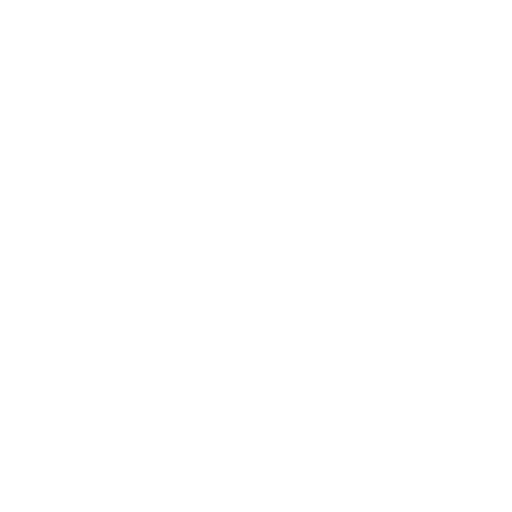
t = 0.00 s
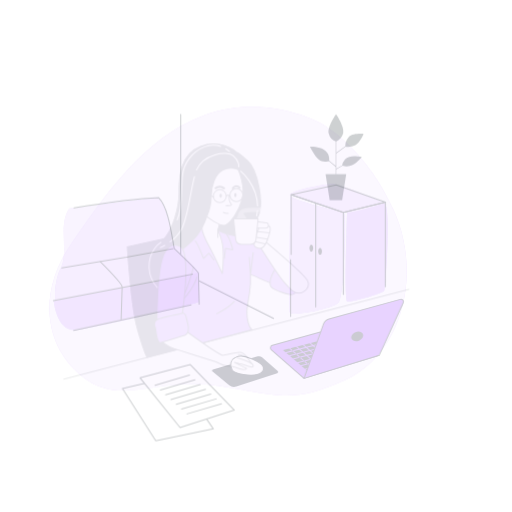
t = 0.45 s
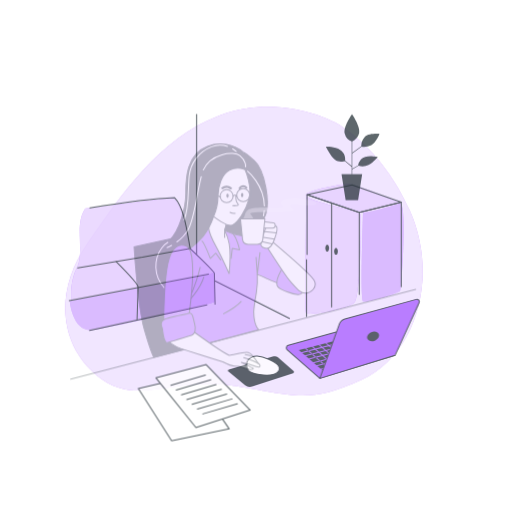
t = 0.90 s
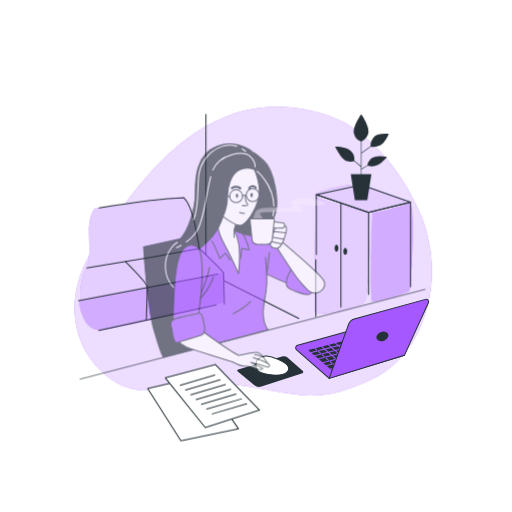
t = 1.35 s
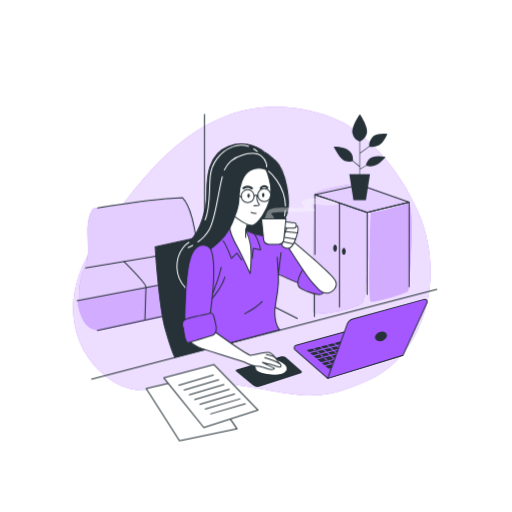
t = 1.80 s

The animated SVG that drew these frames (rendered in a browser with its animation timeline set to each time). Animation: 1 CSS @keyframes rule; one cycle of 1.80 s.

<svg class="animated" id="freepik_stories-freelancer" xmlns="http://www.w3.org/2000/svg" viewBox="0 0 500 500" version="1.1" xmlns:xlink="http://www.w3.org/1999/xlink" xmlns:svgjs="http://svgjs.com/svgjs"><style>svg#freepik_stories-freelancer:not(.animated) .animable {opacity: 0;}svg#freepik_stories-freelancer.animated #freepik--background-simple--inject-2 {animation: 1.8s 1 forwards cubic-bezier(.36,-0.01,.5,1.38) slideLeft;animation-delay: 0s;}svg#freepik_stories-freelancer.animated #freepik--Background--inject-2 {animation: 1.8s 1 forwards cubic-bezier(.36,-0.01,.5,1.38) slideLeft;animation-delay: 0s;}svg#freepik_stories-freelancer.animated #freepik--Plants--inject-2 {animation: 1.8s 1 forwards cubic-bezier(.36,-0.01,.5,1.38) slideLeft;animation-delay: 0s;}svg#freepik_stories-freelancer.animated #freepik--Device--inject-2 {animation: 1.8s 1 forwards cubic-bezier(.36,-0.01,.5,1.38) slideLeft;animation-delay: 0s;}svg#freepik_stories-freelancer.animated #freepik--Papers--inject-2 {animation: 1.8s 1 forwards cubic-bezier(.36,-0.01,.5,1.38) slideLeft;animation-delay: 0s;}svg#freepik_stories-freelancer.animated #freepik--Character--inject-2 {animation: 1.8s 1 forwards ease-in slideLeft;animation-delay: 0s;}            @keyframes slideLeft {                0% {                    opacity: 0;                    transform: translateX(-30px);                }                100% {                    opacity: 1;                    transform: translateX(0);                }            }        </style><g id="freepik--background-simple--inject-2" class="animable" style="transform-origin: 245.884px 245.211px;"><path d="M334.58,119.45s-52.13-29.16-111.94-7-97.93,79.8-130,125.71-27.19,99,10.43,129.24,71.72.9,130.33,9.16,72.88,19.26,126.89-5.45,76-101,47.66-165S334.58,119.45,334.58,119.45Z" style="fill: #A558FF; transform-origin: 245.884px 245.211px;" id="elcribwr4uthb" class="animable"></path><g id="elb01ktstz2i"><path d="M334.58,119.45s-52.13-29.16-111.94-7-97.93,79.8-130,125.71-27.19,99,10.43,129.24,71.72.9,130.33,9.16,72.88,19.26,126.89-5.45,76-101,47.66-165S334.58,119.45,334.58,119.45Z" style="fill: rgb(255, 255, 255); opacity: 0.8; transform-origin: 245.884px 245.211px;" class="animable" id="eldgwzfyv6sms"></path></g></g><g id="freepik--Background--inject-2" class="animable" style="transform-origin: 238.531px 217.19px;"><path d="M217,292.53s.81-23.14,0-26-23.14-22.73-23.14-22.73-6.09-41.41-16.64-50.75L91.15,203.61s-6.09,5.69-5.68,24,1.22,26.79-3.25,34.91-8.93,32.08-.4,44.26,11.36,15,19.08,14.61S217,292.53,217,292.53Z" style="fill: #A558FF; transform-origin: 147.172px 257.237px;" id="el5hpv1uc39nl" class="animable"></path><g id="elfg6wlsd1y"><path d="M217,292.53s.81-23.14,0-26-23.14-22.73-23.14-22.73-6.09-41.41-16.64-50.75L91.15,203.61s-6.09,5.69-5.68,24,1.22,26.79-3.25,34.91-8.93,32.08-.4,44.26,11.36,15,19.08,14.61S217,292.53,217,292.53Z" style="fill: rgb(255, 255, 255); opacity: 0.7; transform-origin: 147.172px 257.237px;" class="animable" id="elmvvynk0qiu"></path></g><path d="M217,266.54,75.73,294.15s2.84,30.86,22.33,28,119.76-25.57,119.36-27.6S217,266.54,217,266.54Z" style="fill: #A558FF; transform-origin: 146.576px 294.439px;" id="ela7rerovwouc" class="animable"></path><g id="eln5qjlk8iyt"><path d="M217,266.54,75.73,294.15s2.84,30.86,22.33,28,119.76-25.57,119.36-27.6S217,266.54,217,266.54Z" style="fill: rgb(255, 255, 255); opacity: 0.5; transform-origin: 146.576px 294.439px;" class="animable" id="eltv7s3tfk2f"></path></g><path d="M362.13,207.21s-3.13,85.72,0,87.06,34.82-8,36.16-10.27,7.14-85.71,0-85.71S362.13,207.21,362.13,207.21Z" style="fill: #A558FF; transform-origin: 381.261px 246.345px;" id="el7chxe5gnua" class="animable"></path><path d="M359,207.66c2.68,1.79.45,81.25-4.91,87.5s-46.88,14.29-47.77,9.82.45-115.62.45-115.62S356.32,205.88,359,207.66Zm39.29-9.37s-43.75-19.2-50.9-18.75-45.53,6.69-40.62,12.05,48.66,15.18,55.36,15.62S398.29,198.29,398.29,198.29Z" style="fill: #A558FF; transform-origin: 352.152px 242.904px;" id="elw6wwwpv3dpo" class="animable"></path><g id="elnimw1mqicu8"><path d="M362.13,207.21s-3.13,85.72,0,87.06,34.82-8,36.16-10.27,7.14-85.71,0-85.71S362.13,207.21,362.13,207.21Z" style="fill: rgb(255, 255, 255); opacity: 0.5; transform-origin: 381.261px 246.345px;" class="animable" id="elxbdj2yila0n"></path></g><g id="elh4kipbfcf9"><path d="M359,207.66c2.68,1.79.45,81.25-4.91,87.5s-46.88,14.29-47.77,9.82.45-115.62.45-115.62S356.32,205.88,359,207.66Zm39.29-9.37s-43.75-19.2-50.9-18.75-45.53,6.69-40.62,12.05,48.66,15.18,55.36,15.62S398.29,198.29,398.29,198.29Z" style="fill: rgb(255, 255, 255); opacity: 0.7; transform-origin: 352.152px 242.904px;" class="animable" id="eld2bz6djn1gk"></path></g><path d="M95.4,203s54.6-9,82.6-10c10,10,12.85,36.74,15.35,49.74,0,0,23.65,22.4,23.65,24.26s.67,30,.67,30" style="fill: none; stroke: rgb(38, 50, 56); stroke-linecap: round; stroke-linejoin: round; transform-origin: 156.535px 245px;" id="elq7m36o6bwkp" class="animable"></path><line x1="199.67" y1="111.67" x2="199.67" y2="248.33" style="fill: none; stroke: rgb(38, 50, 56); stroke-linecap: round; stroke-linejoin: round; transform-origin: 199.67px 180px;" id="elcq4yzrs3q36" class="animable"></line><polyline points="83.49 261.52 146.66 251.25 192.24 242.74" style="fill: none; stroke: rgb(38, 50, 56); stroke-linecap: round; stroke-linejoin: round; transform-origin: 137.865px 252.13px;" id="elv91zz2icgr" class="animable"></polyline><line x1="75.28" y1="293.6" x2="211.18" y2="267.62" style="fill: none; stroke: rgb(38, 50, 56); stroke-linecap: round; stroke-linejoin: round; transform-origin: 143.23px 280.61px;" id="elpvtxbxg5g2c" class="animable"></line><path d="M121,255.5s22,22,21.5,25l-1,31.5" style="fill: none; stroke: rgb(38, 50, 56); stroke-linecap: round; stroke-linejoin: round; transform-origin: 131.754px 283.75px;" id="ela4ingnfyv3a" class="animable"></path><line x1="95.19" y1="322.71" x2="209.69" y2="297.7" style="fill: none; stroke: rgb(38, 50, 56); stroke-linecap: round; stroke-linejoin: round; transform-origin: 152.44px 310.205px;" id="elougzbpjt8hj" class="animable"></line><polyline points="307.5 248.5 307.5 190 358.5 207.5 358.5 287.5" style="fill: none; stroke: rgb(38, 50, 56); stroke-linecap: round; stroke-linejoin: round; transform-origin: 333px 238.75px;" id="elhhai5o3zza" class="animable"></polyline><line x1="307" y1="253.67" x2="307" y2="309" style="fill: none; stroke: rgb(38, 50, 56); stroke-linecap: round; stroke-linejoin: round; transform-origin: 307px 281.335px;" id="el2qr2bmdktey" class="animable"></line><polyline points="358.5 207.5 399.5 197.5 399.5 280" style="fill: none; stroke: rgb(38, 50, 56); stroke-linecap: round; stroke-linejoin: round; transform-origin: 379px 238.75px;" id="el8yfmkntnfeo" class="animable"></polyline><polygon points="307.5 190 351.5 180.5 399.5 197.5 358.5 207.5 307.5 190" style="fill: none; stroke: rgb(38, 50, 56); stroke-linecap: round; stroke-linejoin: round; transform-origin: 353.5px 194px;" id="elch9s7cugfww" class="animable"></polygon><line x1="331.5" y1="198.5" x2="331.5" y2="299.67" style="fill: none; stroke: rgb(38, 50, 56); stroke-linecap: round; stroke-linejoin: round; transform-origin: 331.5px 249.085px;" id="el7b0vc3uhuk" class="animable"></line><path d="M337.57,245.42c0,1.86-.82,3.37-1.82,3.37s-1.82-1.51-1.82-3.37.81-3.37,1.82-3.37S337.57,243.56,337.57,245.42Z" style="fill: rgb(38, 50, 56); transform-origin: 335.75px 245.42px;" id="elqtdmhktedsr" class="animable"></path><path d="M329,242.3c0,1.87-.81,3.38-1.82,3.38s-1.81-1.51-1.81-3.38.81-3.37,1.81-3.37S329,240.44,329,242.3Z" style="fill: rgb(38, 50, 56); transform-origin: 327.185px 242.305px;" id="eln1opt9hxna" class="animable"></path><line x1="217.67" y1="274.33" x2="290.33" y2="311" style="fill: none; stroke: rgb(38, 50, 56); stroke-linecap: round; stroke-linejoin: round; transform-origin: 254px 292.665px;" id="elntqxc2lcd7" class="animable"></line></g><g id="freepik--Plants--inject-2" class="animable" style="transform-origin: 352.02px 153.505px;"><path d="M360.09,155.63a12.48,12.48,0,0,0-2.81,5.85l-5.65,3.17v-15l.11.15,9-6.58a16,16,0,0,0,9.48-1.47c4.62-2.49,8-11,8-11s-11-1.24-14.74,3.38a12.8,12.8,0,0,0-3.06,8.61l-8.78,6.43V138.12a12.17,12.17,0,0,0,6.69-8.07c1.6-6.21-6.93-18.47-6.93-18.47s-8.88,12.61-7.1,19a10.68,10.68,0,0,0,6.75,7.54v24l-6.34-5.28a11.88,11.88,0,0,0-3.26-9.17c-4.26-4.8-15.63-4.44-15.63-4.44s4.8,9.59,8.88,12.79c3.57,2.79,8.5,1.65,9.69,1.32l6.66,5.55v7.29h-9.9l4,25.25H357.3l4-25.25h-9.71v-4.82l6.21-3.48a14.1,14.1,0,0,0,9.72-.71c5-2.49,9.05-7.82,9.05-7.82S364.71,150.3,360.09,155.63Z" style="fill: rgb(38, 50, 56); transform-origin: 352.02px 153.505px;" id="elso56v5scxkc" class="animable"></path></g><g id="freepik--Device--inject-2" class="animable" style="transform-origin: 323.71px 335.038px;"><path d="M274.81,348l-43.65,12.78a1.2,1.2,0,0,0-.42,2.08L247,376.16a7.31,7.31,0,0,0,6.91,1.3l40-13.08a1.2,1.2,0,0,0,.42-2L279,348.88A4.45,4.45,0,0,0,274.81,348Z" style="fill: rgb(38, 50, 56); transform-origin: 262.502px 362.815px;" id="eldvr7ph38alk" class="animable"></path><path d="M253.55,348.72a8.43,8.43,0,0,0-3.63,12.69l.08.12c2.94,3.82,17.63,5.87,24.38,4.11s7.76-6.61,3.52-10.28c-2.59-2.24-12-7.34-19.09-7.63A11.67,11.67,0,0,0,253.55,348.72Z" style="fill: rgb(255, 255, 255); stroke: rgb(38, 50, 56); stroke-linecap: round; stroke-linejoin: round; transform-origin: 264.392px 356.998px;" id="elz7namcgsfaj" class="animable"></path><path d="M320,369.5l-31.8-27.77a2.65,2.65,0,0,1,1-4.54l64.48-17.87a9.49,9.49,0,0,1,8.6,1.85L393.5,347Z" style="fill: #A558FF; stroke: rgb(38, 50, 56); stroke-linecap: round; stroke-linejoin: round; transform-origin: 340.396px 344.238px;" id="elwhcqdjd3bh" class="animable"></path><polygon points="354.15 343.87 356.67 346.07 362.13 344.64 359.58 342.41 354.15 343.87" style="fill: rgb(38, 50, 56); transform-origin: 358.14px 344.24px;" id="el99gmpbz1kxr" class="animable"></polygon><polygon points="342.32 333.52 347.81 332.11 345.36 329.96 339.89 331.39 342.32 333.52" style="fill: rgb(38, 50, 56); transform-origin: 343.85px 331.74px;" id="el1b2ujww9w01" class="animable"></polygon><polygon points="346.53 329.66 348.99 331.81 354.48 330.41 352 328.24 346.53 329.66" style="fill: rgb(38, 50, 56); transform-origin: 350.505px 330.025px;" id="el4tuymaz5jkm" class="animable"></polygon><polygon points="356.57 330.91 359.2 333.21 364.16 331.94 361.42 329.67 356.57 330.91" style="fill: rgb(38, 50, 56); transform-origin: 360.365px 331.44px;" id="ellfemiykc3u" class="animable"></polygon><polygon points="360.12 334.01 362.75 336.32 367.86 335.01 365.11 332.73 360.12 334.01" style="fill: rgb(38, 50, 56); transform-origin: 363.99px 334.525px;" id="elgq2lmjgutsn" class="animable"></polygon><polygon points="372.56 338.92 367.33 340.32 369.92 342.59 375.28 341.18 372.56 338.92" style="fill: rgb(38, 50, 56); transform-origin: 371.305px 340.755px;" id="elzodj821yi5a" class="animable"></polygon><polygon points="366.17 340.64 360.74 342.1 363.29 344.33 368.75 342.89 366.17 340.64" style="fill: rgb(38, 50, 56); transform-origin: 364.745px 342.485px;" id="elhzrvv0piswc" class="animable"></polygon><polygon points="363.66 337.12 366.43 339.53 371.62 338.14 368.81 335.8 363.66 337.12" style="fill: rgb(38, 50, 56); transform-origin: 367.64px 337.665px;" id="elbooxp9rg62j" class="animable"></polygon><polygon points="352.54 334.92 358.03 333.51 355.39 331.21 349.9 332.61 352.54 334.92" style="fill: rgb(38, 50, 56); transform-origin: 353.965px 333.065px;" id="elzg399e78oq" class="animable"></polygon><polygon points="332.32 348.71 329.16 345.94 323.67 347.34 326.9 350.17 332.32 348.71" style="fill: rgb(38, 50, 56); transform-origin: 327.995px 348.055px;" id="eldyrnvc4fv3" class="animable"></polygon><polygon points="328.25 345.14 325.61 342.83 320.12 344.24 322.75 346.54 328.25 345.14" style="fill: rgb(38, 50, 56); transform-origin: 324.185px 344.685px;" id="elaejafqt5ypw" class="animable"></polygon><polygon points="324.7 342.04 322.06 339.73 316.57 341.13 319.21 343.44 324.7 342.04" style="fill: rgb(38, 50, 56); transform-origin: 320.635px 341.585px;" id="ely0k8cjj2df9" class="animable"></polygon><polygon points="335.66 335.22 341.15 333.82 338.72 331.69 333.25 333.12 335.66 335.22" style="fill: rgb(38, 50, 56); transform-origin: 337.2px 333.455px;" id="eluthwv0n2vt" class="animable"></polygon><polygon points="335.64 351.61 333.23 349.5 327.8 350.96 330.18 353.04 335.64 351.61" style="fill: rgb(38, 50, 56); transform-origin: 331.72px 351.27px;" id="el75gxkje5j3o" class="animable"></polygon><polygon points="328.99 336.93 334.48 335.52 332.08 333.42 326.61 334.84 328.99 336.93" style="fill: rgb(38, 50, 56); transform-origin: 330.545px 335.175px;" id="el81y9ldp3er6" class="animable"></polygon><polygon points="322.32 338.63 327.82 337.23 325.44 335.15 319.97 336.57 322.32 338.63" style="fill: rgb(38, 50, 56); transform-origin: 323.895px 336.89px;" id="elv4ybp3vv40j" class="animable"></polygon><polygon points="315.66 340.33 321.15 338.93 318.8 336.88 313.33 338.3 315.66 340.33" style="fill: rgb(38, 50, 56); transform-origin: 317.24px 338.605px;" id="el8ev4a3iox2q" class="animable"></polygon><polygon points="343.67 342.23 346.66 344.85 352.09 343.39 349.16 340.82 343.67 342.23" style="fill: rgb(38, 50, 56); transform-origin: 347.88px 342.835px;" id="elefu4cypbm0b" class="animable"></polygon><polygon points="343.24 334.32 345.87 336.62 351.36 335.22 348.73 332.91 343.24 334.32" style="fill: rgb(38, 50, 56); transform-origin: 347.3px 334.765px;" id="elofz583q3yv9" class="animable"></polygon><polygon points="363.04 345.43 357.58 346.87 360.37 349.31 365.79 347.84 363.04 345.43" style="fill: rgb(38, 50, 56); transform-origin: 361.685px 347.37px;" id="elnv94tdvpll" class="animable"></polygon><polygon points="349.42 339.73 354.91 338.32 352.27 336.02 346.78 337.42 349.42 339.73" style="fill: rgb(38, 50, 56); transform-origin: 350.845px 337.875px;" id="elr1o875lvx3" class="animable"></polygon><polygon points="339.2 338.33 344.7 336.92 342.06 334.62 336.57 336.02 339.2 338.33" style="fill: rgb(38, 50, 56); transform-origin: 340.635px 336.475px;" id="elo4xevztv4qh" class="animable"></polygon><polygon points="353.45 335.72 356.08 338.02 361.58 336.62 358.94 334.31 353.45 335.72" style="fill: rgb(38, 50, 56); transform-origin: 357.515px 336.165px;" id="eltuy4fj9i8tl" class="animable"></polygon><polygon points="339.47 354.96 336.55 352.4 331.09 353.84 334.05 356.43 339.47 354.96" style="fill: rgb(38, 50, 56); transform-origin: 335.28px 354.415px;" id="elrv8tm7nqm1" class="animable"></polygon><polygon points="355.82 339.12 350.33 340.52 353.25 343.08 358.68 341.62 355.82 339.12" style="fill: rgb(38, 50, 56); transform-origin: 354.505px 341.1px;" id="elcpsmmmocs37" class="animable"></polygon><polygon points="362.49 337.42 357 338.82 359.84 341.31 365.27 339.85 362.49 337.42" style="fill: rgb(38, 50, 56); transform-origin: 361.135px 339.365px;" id="elpcxl3ac6srr" class="animable"></polygon><polygon points="332.54 340.03 338.03 338.63 335.39 336.32 329.9 337.73 332.54 340.03" style="fill: rgb(38, 50, 56); transform-origin: 333.965px 338.175px;" id="ell3g77bthcq" class="animable"></polygon><polygon points="349.79 348.92 344.33 350.35 347.21 352.87 352.63 351.4 349.79 348.92" style="fill: rgb(38, 50, 56); transform-origin: 348.48px 350.895px;" id="elt6yl068imx7" class="animable"></polygon><polygon points="356.41 347.17 350.96 348.61 353.79 351.09 359.21 349.62 356.41 347.17" style="fill: rgb(38, 50, 56); transform-origin: 355.085px 349.13px;" id="el9yv5dz0ztm" class="animable"></polygon><polygon points="325.87 341.74 331.36 340.33 328.73 338.02 323.24 339.43 325.87 341.74" style="fill: rgb(38, 50, 56); transform-origin: 327.3px 339.88px;" id="elrfqd1ykbs1" class="animable"></polygon><polygon points="346.05 353.18 343.17 350.66 337.71 352.1 340.63 354.65 346.05 353.18" style="fill: rgb(38, 50, 56); transform-origin: 341.88px 352.655px;" id="elptb81gu8xf" class="animable"></polygon><polygon points="352.99 344.18 347.56 345.64 350.05 347.81 355.5 346.38 352.99 344.18" style="fill: rgb(38, 50, 56); transform-origin: 351.53px 345.995px;" id="el96ibctfpiwv" class="animable"></polygon><polygon points="334.91 343.44 332.28 341.13 326.79 342.53 329.42 344.84 334.91 343.44" style="fill: rgb(38, 50, 56); transform-origin: 330.85px 342.985px;" id="elfys3oft4x7q" class="animable"></polygon><polygon points="338.91 346.94 335.82 344.23 330.33 345.64 333.48 348.4 338.91 346.94" style="fill: rgb(38, 50, 56); transform-origin: 334.62px 346.315px;" id="elwl863vaqote" class="animable"></polygon><polygon points="342.26 349.87 339.82 347.73 334.39 349.19 336.8 351.3 342.26 349.87" style="fill: rgb(38, 50, 56); transform-origin: 338.325px 349.515px;" id="elkw9flrxdj3" class="animable"></polygon><polygon points="316.09 348.25 314.91 348.55 315.83 349.35 317 349.05 316.09 348.25" style="fill: rgb(38, 50, 56); transform-origin: 315.955px 348.8px;" id="elafpjtvx7c0a" class="animable"></polygon><polygon points="325.74 350.48 322.49 347.64 317 349.05 320.31 351.94 325.74 350.48" style="fill: rgb(38, 50, 56); transform-origin: 321.37px 349.79px;" id="el9npvl9nwbko" class="animable"></polygon><polygon points="329.01 353.35 326.64 351.27 321.21 352.73 323.56 354.79 329.01 353.35" style="fill: rgb(38, 50, 56); transform-origin: 325.11px 353.03px;" id="elvbx32nys1oo" class="animable"></polygon><polygon points="345.5 345.16 342.49 342.53 337 343.93 340.07 346.62 345.5 345.16" style="fill: rgb(38, 50, 56); transform-origin: 341.25px 344.575px;" id="el4n6bif3runs" class="animable"></polygon><polygon points="320.31 351.94 319.15 352.25 320.05 353.04 321.21 352.73 320.31 351.94" style="fill: rgb(38, 50, 56); transform-origin: 320.18px 352.49px;" id="elwbcy4wicnqq" class="animable"></polygon><polygon points="321.58 346.84 318.94 344.54 313.45 345.94 316.09 348.25 321.58 346.84" style="fill: rgb(38, 50, 56); transform-origin: 317.515px 346.395px;" id="eluxsi2w5l4il" class="animable"></polygon><polygon points="348.88 348.12 346.4 345.95 340.98 347.42 343.43 349.56 348.88 348.12" style="fill: rgb(38, 50, 56); transform-origin: 344.93px 347.755px;" id="el80npxw8awta" class="animable"></polygon><polygon points="312.54 345.14 311.37 345.44 312.28 346.24 313.45 345.94 312.54 345.14" style="fill: rgb(38, 50, 56); transform-origin: 312.41px 345.69px;" id="elwetarmx37c" class="animable"></polygon><polygon points="336.09 343.13 341.58 341.73 338.94 339.43 333.45 340.83 336.09 343.13" style="fill: rgb(38, 50, 56); transform-origin: 337.515px 341.28px;" id="elanody53bl2" class="animable"></polygon><polygon points="336.48 359.88 333.8 357.53 328.38 359 331.21 361.48 336.48 359.88" style="fill: rgb(38, 50, 56); transform-origin: 332.43px 359.505px;" id="elw3jmy91n3ck" class="animable"></polygon><polygon points="327.22 359.31 321.65 360.82 324.71 363.45 330.08 361.82 327.22 359.31" style="fill: rgb(38, 50, 56); transform-origin: 325.865px 361.38px;" id="elpy86sz0pr1m" class="animable"></polygon><polygon points="374.43 346.54 376.01 347.92 381.42 346.28 379.94 345.05 374.43 346.54" style="fill: rgb(38, 50, 56); transform-origin: 377.925px 346.485px;" id="ell3n3ciwr8h8" class="animable"></polygon><polygon points="327.47 358.21 326.31 358.52 327.22 359.31 328.38 359 327.47 358.21" style="fill: rgb(38, 50, 56); transform-origin: 327.345px 358.76px;" id="elu0jeunu1c9" class="animable"></polygon><polygon points="345.61 337.72 340.12 339.13 342.75 341.43 348.24 340.03 345.61 337.72" style="fill: rgb(38, 50, 56); transform-origin: 344.18px 339.575px;" id="el7uqmdnsg6yy" class="animable"></polygon><polygon points="323.56 354.79 322.39 355.09 323.3 355.89 324.47 355.58 323.56 354.79" style="fill: rgb(38, 50, 56); transform-origin: 323.43px 355.34px;" id="elixporalo5o" class="animable"></polygon><polygon points="318.03 343.74 315.4 341.43 309.9 342.84 312.54 345.14 318.03 343.74" style="fill: rgb(38, 50, 56); transform-origin: 313.965px 343.285px;" id="el1g444fomi9m" class="animable"></polygon><polygon points="332.89 356.74 329.92 354.14 324.47 355.58 327.47 358.21 332.89 356.74" style="fill: rgb(38, 50, 56); transform-origin: 328.68px 356.175px;" id="elm27j4pbvhk" class="animable"></polygon><polygon points="299.56 341.88 301.86 343.86 307.82 342.34 305.52 340.33 299.56 341.88" style="fill: rgb(38, 50, 56); transform-origin: 303.69px 342.095px;" id="elz3e7fcwgsch" class="animable"></polygon><polygon points="364.2 345.12 366.95 347.53 372.37 346.06 369.66 343.69 364.2 345.12" style="fill: rgb(38, 50, 56); transform-origin: 368.285px 345.61px;" id="elcrel6bh98rv" class="animable"></polygon><polygon points="366.69 348.63 361.27 350.1 363.21 351.79 368.48 350.19 366.69 348.63" style="fill: rgb(38, 50, 56); transform-origin: 364.875px 350.21px;" id="el5dc7b9mepua" class="animable"></polygon><polygon points="373.27 346.85 367.85 348.32 369.61 349.85 374.88 348.26 373.27 346.85" style="fill: rgb(38, 50, 56); transform-origin: 371.365px 348.35px;" id="elgwvj0j4sk6f" class="animable"></polygon><polygon points="376.22 341.96 370.82 343.38 373.53 345.75 379 344.27 376.22 341.96" style="fill: rgb(38, 50, 56); transform-origin: 374.91px 343.855px;" id="el0w2icghnxjml" class="animable"></polygon><polygon points="308.99 342.04 307.82 342.34 308.73 343.14 309.9 342.84 308.99 342.04" style="fill: rgb(38, 50, 56); transform-origin: 308.86px 342.59px;" id="elc4zx04dpv3" class="animable"></polygon><polygon points="346.96 353.97 341.54 355.44 344.01 357.61 349.28 356.01 346.96 353.97" style="fill: rgb(38, 50, 56); transform-origin: 345.41px 355.79px;" id="elnh6cespxkmi" class="animable"></polygon><polygon points="355.65 330.11 360.47 328.88 357.86 326.71 353.17 327.93 355.65 330.11" style="fill: rgb(38, 50, 56); transform-origin: 356.82px 328.41px;" id="eldjtxe1nd5n6" class="animable"></polygon><polygon points="360.12 350.41 354.69 351.88 356.81 353.73 362.08 352.13 360.12 350.41" style="fill: rgb(38, 50, 56); transform-origin: 358.385px 352.07px;" id="el5uq57lz9wcy" class="animable"></polygon><polygon points="353.54 352.19 348.12 353.66 350.41 355.67 355.68 354.07 353.54 352.19" style="fill: rgb(38, 50, 56); transform-origin: 351.9px 353.93px;" id="el5vkmxr7lf4d" class="animable"></polygon><polygon points="317.63 357.38 320.73 360.03 326.31 358.52 323.3 355.89 317.63 357.38" style="fill: rgb(38, 50, 56); transform-origin: 321.97px 357.96px;" id="el0rmgdrmqp4p" class="animable"></polygon><polygon points="312.16 338.6 306.69 340.03 308.99 342.04 314.48 340.63 312.16 338.6" style="fill: rgb(38, 50, 56); transform-origin: 310.585px 340.32px;" id="el30ujy9sgbos" class="animable"></polygon><polygon points="302.79 344.66 305.47 346.95 311.37 345.44 308.73 343.14 302.79 344.66" style="fill: rgb(38, 50, 56); transform-origin: 307.08px 345.045px;" id="el3zqrbn8kxgc" class="animable"></polygon><polygon points="342.88 357.95 340.38 355.75 334.96 357.22 337.61 359.54 342.88 357.95" style="fill: rgb(38, 50, 56); transform-origin: 338.92px 357.645px;" id="el8d6f2w7io6p" class="animable"></polygon><polygon points="314.36 354.57 316.71 356.59 322.39 355.09 320.05 353.04 314.36 354.57" style="fill: rgb(38, 50, 56); transform-origin: 318.375px 354.815px;" id="el5mfahnz2cfc" class="animable"></polygon><polygon points="310 350.84 313.44 353.79 319.15 352.25 315.83 349.35 310 350.84" style="fill: rgb(38, 50, 56); transform-origin: 314.575px 351.57px;" id="el2umx8f5peyg" class="animable"></polygon><polygon points="306.4 347.75 309.07 350.04 314.91 348.55 312.28 346.24 306.4 347.75" style="fill: rgb(38, 50, 56); transform-origin: 310.655px 348.14px;" id="el8m61sjxp8bm" class="animable"></polygon><path d="M339.12,316.33,320,369.5,393.5,347l23.41-51.4a2.37,2.37,0,0,0-2.79-3.26l-69.7,19.09A7.83,7.83,0,0,0,339.12,316.33Z" style="fill: #A558FF; stroke: rgb(38, 50, 56); stroke-linecap: round; stroke-linejoin: round; transform-origin: 368.56px 330.877px;" id="el2nz7c984304" class="animable"></path><path d="M377.53,326.18c1,2.29-.73,5.19-3.79,6.47s-6.31.46-7.27-1.83.73-5.19,3.79-6.47S376.57,323.89,377.53,326.18Z" style="fill: rgb(38, 50, 56); transform-origin: 372.008px 328.5px;" id="elsdzn92ocmz" class="animable"></path></g><g id="freepik--Papers--inject-2" class="animable" style="transform-origin: 197.385px 393.18px;"><polygon points="196.1 366.94 142.77 379.45 175.27 430.36 231.52 418.84 196.1 366.94" style="fill: rgb(255, 255, 255); stroke: rgb(38, 50, 56); stroke-linecap: round; stroke-linejoin: round; transform-origin: 187.145px 398.65px;" id="ela54atjcssil" class="animable"></polygon><polygon points="160 369 199 417.5 252 400.5 209 356 160 369" style="fill: rgb(255, 255, 255); stroke: rgb(38, 50, 56); stroke-linecap: round; stroke-linejoin: round; transform-origin: 206px 386.75px;" id="el0yprg7odbfm" class="animable"></polygon><line x1="174.56" y1="376.17" x2="208.3" y2="366.19" style="fill: none; stroke: rgb(38, 50, 56); stroke-linecap: round; stroke-linejoin: round; transform-origin: 191.43px 371.18px;" id="elfswvugad4qj" class="animable"></line><line x1="179.75" y1="380.84" x2="213.49" y2="370.86" style="fill: none; stroke: rgb(38, 50, 56); stroke-linecap: round; stroke-linejoin: round; transform-origin: 196.62px 375.85px;" id="el1s11vztt4om" class="animable"></line><line x1="184.94" y1="385.51" x2="218.68" y2="375.53" style="fill: none; stroke: rgb(38, 50, 56); stroke-linecap: round; stroke-linejoin: round; transform-origin: 201.81px 380.52px;" id="elrxgiuq7q1n" class="animable"></line><line x1="190.13" y1="390.18" x2="223.88" y2="380.21" style="fill: none; stroke: rgb(38, 50, 56); stroke-linecap: round; stroke-linejoin: round; transform-origin: 207.005px 385.195px;" id="els32gbflqwk" class="animable"></line><line x1="195.32" y1="394.86" x2="229.07" y2="384.88" style="fill: none; stroke: rgb(38, 50, 56); stroke-linecap: round; stroke-linejoin: round; transform-origin: 212.195px 389.87px;" id="elzu3yzo6vo3d" class="animable"></line><line x1="200.51" y1="399.53" x2="234.26" y2="389.55" style="fill: none; stroke: rgb(38, 50, 56); stroke-linecap: round; stroke-linejoin: round; transform-origin: 217.385px 394.54px;" id="el0dqq4u61rtg" class="animable"></line><line x1="205.71" y1="404.2" x2="239.45" y2="394.22" style="fill: none; stroke: rgb(38, 50, 56); stroke-linecap: round; stroke-linejoin: round; transform-origin: 222.58px 399.21px;" id="elembso3w1mmp" class="animable"></line></g><g id="freepik--Character--inject-2" class="animable" style="transform-origin: 258.085px 255.455px;"><path d="M222.5,225.5l-71,15.5s3.5,56,9.5,79c0,0,6.25,22.14,9.81,29l66.95-17.56S228,305.5,222.5,225.5Z" style="fill: rgb(38, 50, 56); stroke: rgb(38, 50, 56); stroke-linecap: round; stroke-linejoin: round; transform-origin: 194.63px 287.25px;" id="elykjx410uk5m" class="animable"></path><path d="M272.41,233.54c-5.52-4.93-12.19-3.77-18.86-6.38a125.16,125.16,0,0,0-14.49-4.37l-1.17-.27s-2.9-6.09-8.12-5.22S202.8,233,201.06,237s-1.74,42.64-1.45,56c.19,9.08,2,16.27,5.34,21.23l-5.28,27.44L273.57,322s-5.05-2.6-5.23-17.4c0-2.86,1.16-10.44,2.62-19.14a86,86,0,0,0,.87-17.41,63.52,63.52,0,0,1,7.54,3.2c4.06,2,28.13,11.89,28.13,11.89l7-12.76S277.92,238.47,272.41,233.54Z" style="fill: #A558FF; stroke: rgb(38, 50, 56); stroke-linecap: round; stroke-linejoin: round; transform-origin: 256.983px 279.442px;" id="elfqc9fn8cfc" class="animable"></path><line x1="89.67" y1="370.33" x2="426.5" y2="282.5" style="fill: none; stroke: rgb(38, 50, 56); stroke-linecap: round; stroke-linejoin: round; transform-origin: 258.085px 326.415px;" id="eljw7ryxwsl9d" class="animable"></line><path d="M206.21,290.23s6.71-15.78,9.86-29.19" style="fill: none; stroke: rgb(38, 50, 56); stroke-linecap: round; stroke-linejoin: round; transform-origin: 211.14px 275.635px;" id="el868ugefxvr9" class="animable"></path><path d="M203.85,295s12.22-12.23,15.77-24.46" style="fill: none; stroke: rgb(38, 50, 56); stroke-linecap: round; stroke-linejoin: round; transform-origin: 211.735px 282.77px;" id="el3f8noimmi8" class="animable"></path><path d="M238.93,306.42s11.94-6.23,17.13-11.94" style="fill: none; stroke: rgb(38, 50, 56); stroke-linecap: round; stroke-linejoin: round; transform-origin: 247.495px 300.45px;" id="eloezg5dhgre" class="animable"></path><path d="M217.8,235.51s.66.06,3,4.7S226,252.39,226,252.39l5.22-5.22,4.93,6.67" style="fill: none; stroke: rgb(38, 50, 56); stroke-linecap: round; stroke-linejoin: round; transform-origin: 226.975px 244.675px;" id="el8ncothx68uu" class="animable"></path><path d="M248.78,229.31s2.16,2.49,3.9,8,1.74,6.67,1.74,6.67l-7-1.45-1.16,9.86" style="fill: none; stroke: rgb(38, 50, 56); stroke-linecap: round; stroke-linejoin: round; transform-origin: 250.34px 240.85px;" id="elak17vl9rzdn" class="animable"></path><polyline points="270.67 251.23 271.82 268.06 274.44 246.59" style="fill: none; stroke: rgb(38, 50, 56); stroke-linecap: round; stroke-linejoin: round; transform-origin: 272.555px 257.325px;" id="el7kb43dtv5ua" class="animable"></polyline><path d="M242.11,217.09,240,224.85a52.14,52.14,0,0,1,4.4,13.31c1.77,9.74-.09,29-.09,29s-8.2-18.12-12.94-26.75-6.48-12.95-6.91-17.26,2.59-15.53,3.45-16.83S242.11,217.09,242.11,217.09Z" style="fill: rgb(255, 255, 255); stroke: rgb(38, 50, 56); stroke-linecap: round; stroke-linejoin: round; transform-origin: 234.791px 236.691px;" id="elhu4p0qb7thu" class="animable"></path><path d="M258.51,148.92a35.22,35.22,0,0,0-35.38-6C202.42,150.64,202,174.8,202,188.61s-5.75,36.41-16.53,46.76-15,21.41-12.38,33.06,13.37,18.55,21.14,17.69,3-35.38,10.79-42.28,17.69-13,24.16-32.36a36.68,36.68,0,0,0,7.33-16c1.73-9.49,8.2-24.59,15.1-25.88s9.07,19.41,6.48,27.18-15.54,16.83-16,20.28a38.39,38.39,0,0,1-2.15,7.76s7.5,4.63,20.71,6a22.4,22.4,0,0,0,5.6,0S269.35,228.25,278,214c8.5-14,.49-48.8-9-57S258.51,148.92,258.51,148.92Z" style="fill: rgb(38, 50, 56); stroke: rgb(38, 50, 56); stroke-linecap: round; stroke-linejoin: round; transform-origin: 226.967px 213.386px;" id="elnfiszi1p33" class="animable"></path><path d="M188.1,239.65a39.8,39.8,0,0,1-4.33,2.12" style="fill: none; stroke: rgb(255, 255, 255); stroke-linecap: round; stroke-linejoin: round; transform-origin: 185.935px 240.71px;" id="elt9u4tvtcmrm" class="animable"></path><path d="M184.42,236.66s-12,6.68-11.64,24.63A30.89,30.89,0,0,0,181,281" style="fill: none; stroke: rgb(255, 255, 255); stroke-linecap: round; stroke-linejoin: round; transform-origin: 178.596px 258.83px;" id="elaxi48oee158" class="animable"></path><path d="M217.08,172.53c-4.57,17.77-6.47,40.42-12.74,51.7a38.42,38.42,0,0,1-11,12" style="fill: none; stroke: rgb(255, 255, 255); stroke-linecap: round; stroke-linejoin: round; transform-origin: 205.21px 204.38px;" id="eltrqdn5myn5" class="animable"></path><path d="M260.32,162.86s1-5.39-5.4-10.79c-6.09-5.13-28.95-2-35.82,13.94" style="fill: none; stroke: rgb(255, 255, 255); stroke-linecap: round; stroke-linejoin: round; transform-origin: 239.738px 157.906px;" id="el6pf51315wgm" class="animable"></path><path d="M242.65,143a21.44,21.44,0,0,0-15.38.3A34.13,34.13,0,0,0,205.35,172c-1.35,12.14.34,31-5.06,42.82" style="fill: none; stroke: rgb(255, 255, 255); stroke-linecap: round; stroke-linejoin: round; transform-origin: 221.47px 178.27px;" id="elymp95ai5lde" class="animable"></path><path d="M251.21,148a22.08,22.08,0,0,0-3.45-2.57" style="fill: none; stroke: rgb(255, 255, 255); stroke-linecap: round; stroke-linejoin: round; transform-origin: 249.485px 146.715px;" id="elkxmqgqir4vm" class="animable"></path><path d="M277.85,210.75a45.2,45.2,0,0,0,.73-5.09" style="fill: none; stroke: rgb(255, 255, 255); stroke-linecap: round; stroke-linejoin: round; transform-origin: 278.215px 208.205px;" id="elf31567rrags" class="animable"></path><path d="M278.73,201c-.51-20.93-16.39-33.74-16.39-33.74" style="fill: none; stroke: rgb(255, 255, 255); stroke-linecap: round; stroke-linejoin: round; transform-origin: 270.535px 184.13px;" id="el3fc0nthops4" class="animable"></path><path d="M259.8,165.74s7.34,16,3.89,28.48-10.79,22.87-16,25.46-18.55-8.2-18.55-8.2,4.31-9.49,4.31-19.42,3.46-22,11.22-25.88A18.52,18.52,0,0,1,259.8,165.74Z" style="fill: rgb(255, 255, 255); stroke: rgb(38, 50, 56); stroke-linecap: round; stroke-linejoin: round; transform-origin: 246.876px 192.209px;" id="elwbzvd4gnum" class="animable"></path><path d="M251,191a13.91,13.91,0,0,0,.4,5.5c.83,2.29,2.91,3.74,1.25,4.16a21.26,21.26,0,0,1-4.79.21" style="fill: none; stroke: rgb(38, 50, 56); stroke-linecap: round; stroke-linejoin: round; transform-origin: 250.567px 195.96px;" id="elumgiq28ketd" class="animable"></path><path d="M245.28,207.45a7.27,7.27,0,0,0,4.89.82" style="fill: none; stroke: rgb(38, 50, 56); stroke-linecap: round; stroke-linejoin: round; transform-origin: 247.725px 207.92px;" id="elg1215s5afzq" class="animable"></path><path d="M243.9,191.07c0,1.15-.51,2.08-1.14,2.08s-1.15-.93-1.15-2.08.51-2.08,1.15-2.08S243.9,189.92,243.9,191.07Z" style="fill: rgb(38, 50, 56); transform-origin: 242.755px 191.07px;" id="elz1jxwuni8h" class="animable"></path><path d="M258.18,190.42c0,1.14-.51,2.08-1.14,2.08s-1.15-.94-1.15-2.08.52-2.08,1.15-2.08S258.18,189.27,258.18,190.42Z" style="fill: rgb(38, 50, 56); transform-origin: 257.035px 190.42px;" id="elbw23h64t71u" class="animable"></path><path d="M261.38,184.31a1,1,0,0,1-1-.31,3.05,3.05,0,0,0-2.37-1.32,4.17,4.17,0,0,0-2.6,1.72,1,1,0,0,1-1.65-1.14c.07-.1,1.71-2.44,4.14-2.58a4.91,4.91,0,0,1,4,2,1,1,0,0,1-.1,1.41A1.06,1.06,0,0,1,261.38,184.31Z" style="fill: rgb(38, 50, 56); transform-origin: 257.863px 182.756px;" id="elqfmsna46i6" class="animable"></path><path d="M245.84,185a1.13,1.13,0,0,1-.74-.26c-3.54-2.8-6.35-.37-6.47-.27a1.21,1.21,0,0,1-1.65-.05,1.07,1.07,0,0,1,.06-1.57,7.33,7.33,0,0,1,9.55.19,1.07,1.07,0,0,1,.15,1.56A1.2,1.2,0,0,1,245.84,185Z" style="fill: rgb(38, 50, 56); transform-origin: 241.838px 183.087px;" id="elelhn8aypxku" class="animable"></path><path d="M248.22,191.6a6.34,6.34,0,1,1-6.34-6.33A6.34,6.34,0,0,1,248.22,191.6Z" style="fill: none; stroke: rgb(38, 50, 56); stroke-linecap: round; stroke-linejoin: round; transform-origin: 241.88px 191.61px;" id="el69oh2jj2e0e" class="animable"></path><line x1="235.66" y1="192.29" x2="233.7" y2="191.47" style="fill: none; stroke: rgb(38, 50, 56); stroke-linecap: round; stroke-linejoin: round; transform-origin: 234.68px 191.88px;" id="ell2oy6de626h" class="animable"></line><path d="M264.41,190.48a6.34,6.34,0,1,1-6.33-6.34A6.34,6.34,0,0,1,264.41,190.48Z" style="fill: none; stroke: rgb(38, 50, 56); stroke-linecap: round; stroke-linejoin: round; transform-origin: 258.07px 190.48px;" id="elb382r19ih5c" class="animable"></path><path d="M248.22,191.6a2,2,0,0,1,3.58.36" style="fill: none; stroke: rgb(38, 50, 56); stroke-linecap: round; stroke-linejoin: round; transform-origin: 250.01px 191.305px;" id="elhf71bcdy1u" class="animable"></path><path d="M204.6,312.9s2.39-19,3.4-30.9,2.08-38.53-5-41.5-14.92-.79-18.62,17.67-4,60.33-4,60.33Z" style="fill: #A558FF; stroke: rgb(38, 50, 56); stroke-linecap: round; stroke-linejoin: round; transform-origin: 194.556px 278.952px;" id="el6c70ksvdkur" class="animable"></path><path d="M208.51,323.11S241.69,347,244.88,347s13.92-3.77,18.27-2.61,9,10.15,9.87,10.73,2.32,2.32.87,3.19-10.16-2.9-11.61-2.9a4.46,4.46,0,0,1-2.32-.58l-3.77-.87s10.44,5.22,11.31,5.51.3,1.45-2.61,1.45-6.38-1.74-8.41-2.32a16.07,16.07,0,0,0-6.67-1.16c-4.06,0-11.6-4.06-11.6-4.06s-33-10.5-40.57-12.82-14.12-8.34-14.41-9.21S200.68,323.4,208.51,323.11Z" style="fill: rgb(255, 255, 255); stroke: rgb(38, 50, 56); stroke-linecap: round; stroke-linejoin: round; transform-origin: 228.866px 342.015px;" id="el5p1b07xiwkk" class="animable"></path><path d="M258.6,349.33s11.11,3.61,14.42,5.82" style="fill: none; stroke: rgb(38, 50, 56); stroke-linecap: round; stroke-linejoin: round; transform-origin: 265.81px 352.24px;" id="elmezsizlffd" class="animable"></path><path d="M260,346.26s6.38.71,9.22,3.31" style="fill: none; stroke: rgb(38, 50, 56); stroke-linecap: round; stroke-linejoin: round; transform-origin: 264.61px 347.915px;" id="el2qx6bp0mrnm" class="animable"></path><path d="M203.25,306.43s-20.14,3.89-23,5.92-2.27,5.54-1.4,7.57.87,12.18,4.06,14.5c1,.76,20.88-6.09,24.65-7s4.43-6.24,3-11.46S209.05,303.24,203.25,306.43Z" style="fill: #A558FF; stroke: rgb(38, 50, 56); stroke-linecap: round; stroke-linejoin: round; transform-origin: 194.696px 320.072px;" id="elp1gscj4od4m" class="animable"></path><path d="M297.06,260.8s-5.8,9.28-6.09,14.22.87,5.22,2.9,6.67,11.31,5.51,17.4,6.09,11.89-12.18,12.18-16.24-8.7-10.45-15.08-13.06S297.35,258.48,297.06,260.8Z" style="fill: #A558FF; stroke: rgb(38, 50, 56); stroke-linecap: round; stroke-linejoin: round; transform-origin: 307.191px 272.595px;" id="elhqpt06udrcm" class="animable"></path><path d="M286,235.57s37.12,31.32,41.18,38-2.9,12.47-8.12,12.76-9.28-5.22-14.5-11S280,239.05,280,239.05Z" style="fill: rgb(255, 255, 255); stroke: rgb(38, 50, 56); stroke-linecap: round; stroke-linejoin: round; transform-origin: 304.199px 260.955px;" id="el4stae4plcg8" class="animable"></path><path d="M280.24,221.94s-4.93,14.5-4.93,16.82,3.19,3.77,6.09,3.77,5.51-4.06,7.25-9,3.77-11,1.74-12.47S280.82,220.78,280.24,221.94Z" style="fill: rgb(255, 255, 255); stroke: rgb(38, 50, 56); stroke-linecap: round; stroke-linejoin: round; transform-origin: 283.274px 231.454px;" id="elormt3zcm8w" class="animable"></path><line x1="279.08" y1="226.29" x2="290.39" y2="227.45" style="fill: none; stroke: rgb(38, 50, 56); stroke-linecap: round; stroke-linejoin: round; transform-origin: 284.735px 226.87px;" id="elf17qi4q2ofb" class="animable"></line><line x1="277.92" y1="231.8" x2="288.65" y2="233.54" style="fill: none; stroke: rgb(38, 50, 56); stroke-linecap: round; stroke-linejoin: round; transform-origin: 283.285px 232.67px;" id="elq4z0q2d6yp" class="animable"></line><line x1="276.18" y1="235.86" x2="286.04" y2="238.18" style="fill: none; stroke: rgb(38, 50, 56); stroke-linecap: round; stroke-linejoin: round; transform-origin: 281.11px 237.02px;" id="el8hxuzlrty6q" class="animable"></line><path d="M285.7,217.39a12.78,12.78,0,0,1-1.94-.21c-2.27-.44-7.38-1.18-7.59.89-.27,2.67,0,4.67,1.9,4.67h8.39c2.44,0,3.25-1.67,2.71-3.67C288.8,217.68,286.85,217.42,285.7,217.39Z" style="fill: rgb(255, 255, 255); stroke: rgb(38, 50, 56); stroke-linecap: round; stroke-linejoin: round; transform-origin: 282.706px 219.711px;" id="elp09ssljglv" class="animable"></path><path d="M240,224.85a54.1,54.1,0,0,0,0,7.48" style="fill: none; stroke: rgb(38, 50, 56); stroke-miterlimit: 10; transform-origin: 239.935px 228.59px;" id="elp3vzae20ln" class="animable"></path><path d="M271.78,238.54h-8.94a5.46,5.46,0,0,1-5.4-4.67l-2.07-20.13h23.88l-2.06,20.13A5.47,5.47,0,0,1,271.78,238.54Z" style="fill: rgb(255, 255, 255); stroke: rgb(38, 50, 56); stroke-linecap: round; stroke-linejoin: round; transform-origin: 267.31px 226.14px;" id="elyjo2aqqt16a" class="animable"></path><g id="el7zjv80lcsta" class=""><path d="M267.84,213.29c-.25-1.22-1.55-2.6-2.85-4.34-2.37-3.16,36.29-1.19,41-2.76s-1.18-1.58-2-5.13,9.47.39,19.72-.4,6.71-3.55-6.31-6.31-26.43,1.18-21.69,5.52-2.37,2.77-18.15,2.77-16.57,2.76-18.14,8.28a5.77,5.77,0,0,1-1.36,2.37Z" style="fill: rgb(255, 255, 255); opacity: 0.37; transform-origin: 293.864px 203.361px;" class="animable" id="el5qt3tf6egdi"></path></g></g><defs>     <filter id="active" height="200%">         <feMorphology in="SourceAlpha" result="DILATED" operator="dilate" radius="2"></feMorphology>                <feFlood flood-color="#32DFEC" flood-opacity="1" result="PINK"></feFlood>        <feComposite in="PINK" in2="DILATED" operator="in" result="OUTLINE"></feComposite>        <feMerge>            <feMergeNode in="OUTLINE"></feMergeNode>            <feMergeNode in="SourceGraphic"></feMergeNode>        </feMerge>    </filter>    <filter id="hover" height="200%">        <feMorphology in="SourceAlpha" result="DILATED" operator="dilate" radius="2"></feMorphology>                <feFlood flood-color="#ff0000" flood-opacity="0.5" result="PINK"></feFlood>        <feComposite in="PINK" in2="DILATED" operator="in" result="OUTLINE"></feComposite>        <feMerge>            <feMergeNode in="OUTLINE"></feMergeNode>            <feMergeNode in="SourceGraphic"></feMergeNode>        </feMerge>            <feColorMatrix type="matrix" values="0   0   0   0   0                0   1   0   0   0                0   0   0   0   0                0   0   0   1   0 "></feColorMatrix>    </filter></defs></svg>